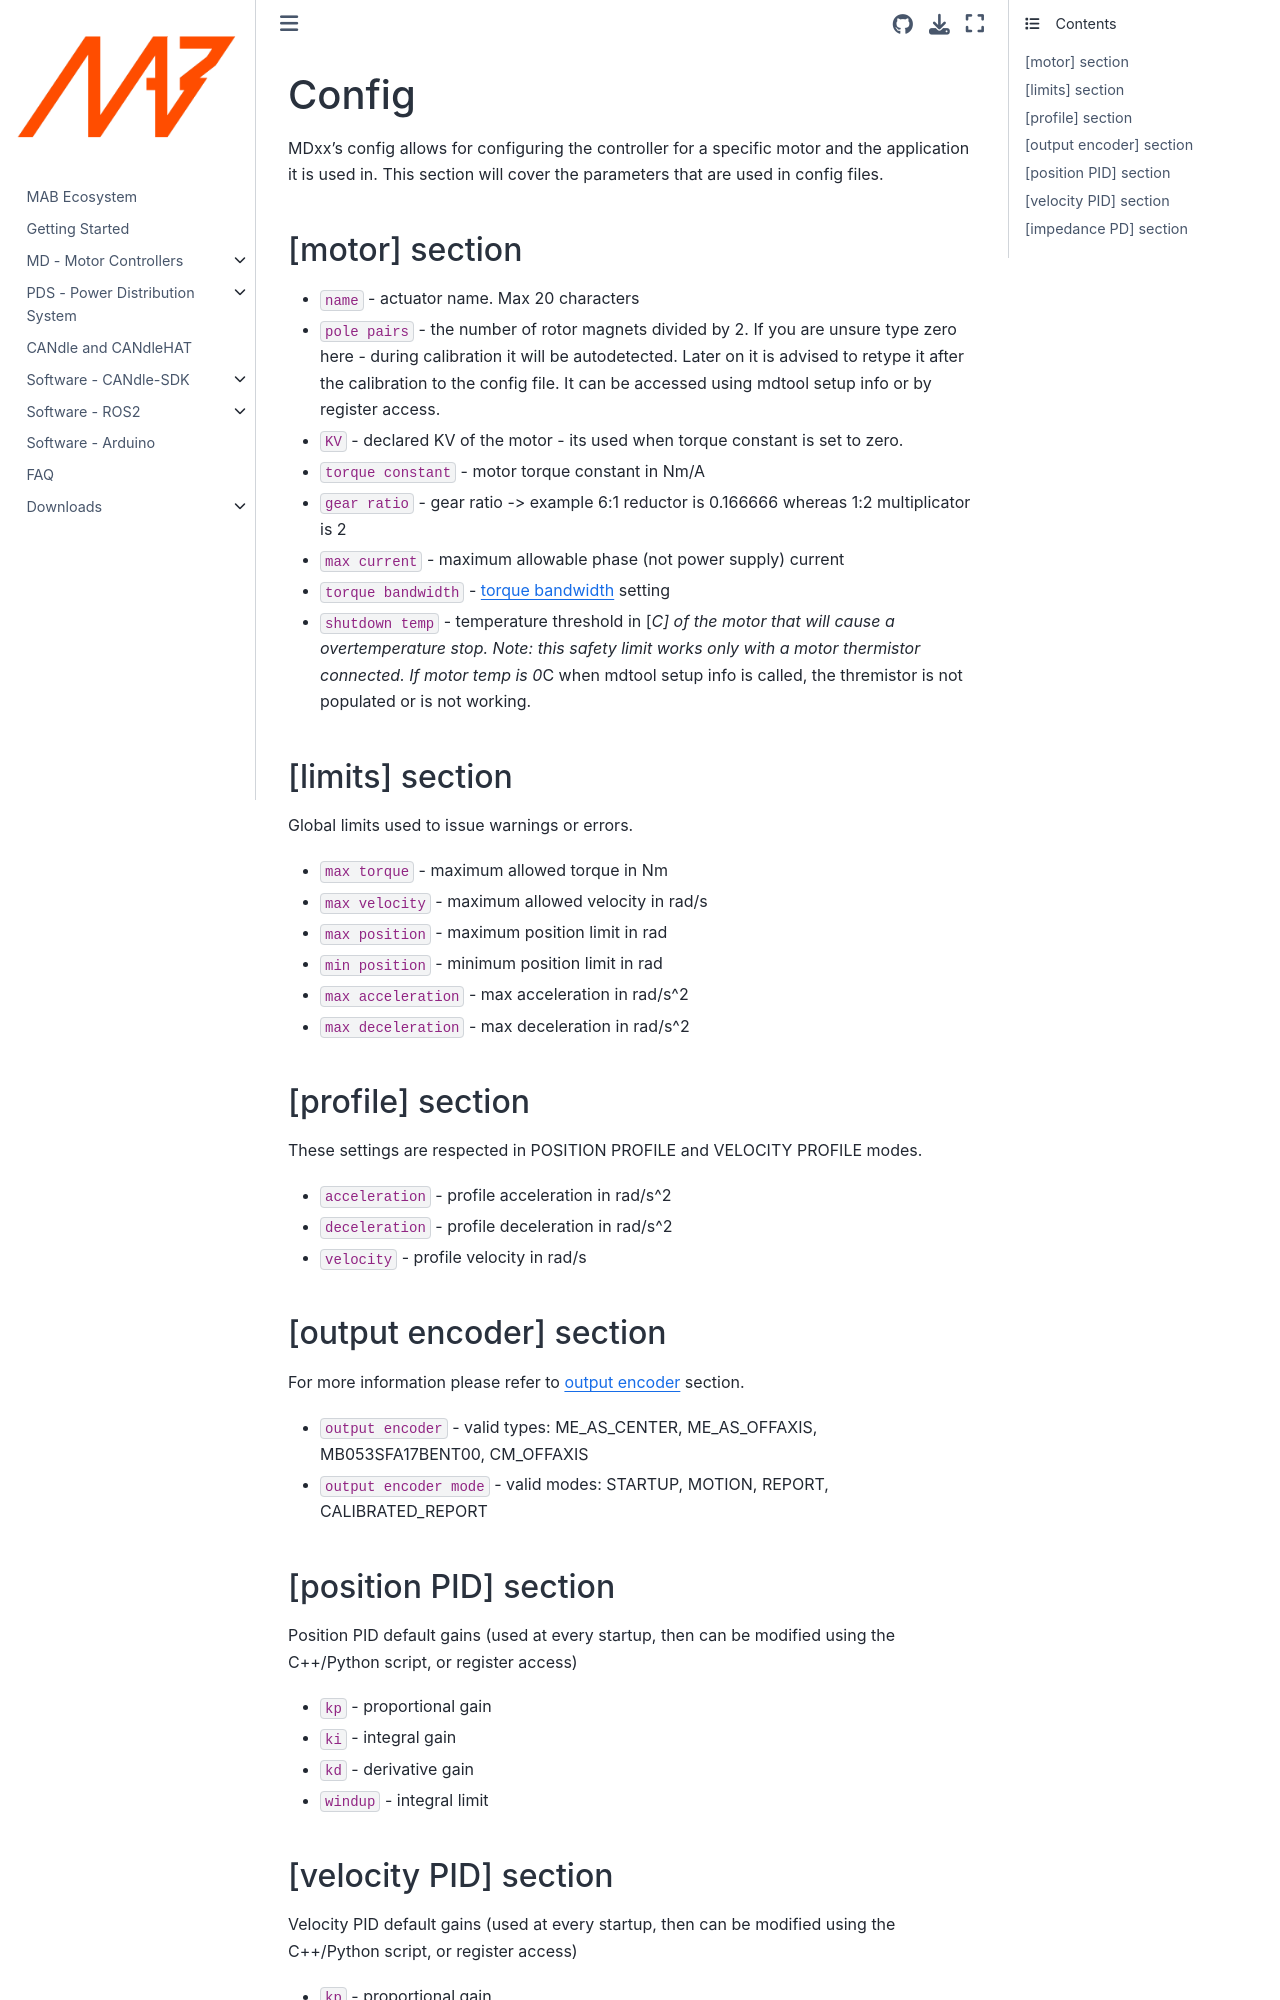

repository: mabrobotics/MD80-x-CANdle-Documentation · page: candlelib/md_x_candle_ecosystem_overview/Config.html · generator: jekyll

(config_legacy)=

# Config

MDxx's config allows for configuring the controller for a specific motor and the application it is
used in. This section will cover the parameters that are used in config files.

## [motor] section

- `name` - actuator name. Max 20 characters
- `pole pairs` - the number of rotor magnets divided by 2. If you are unsure type zero here - during
  calibration it will be autodetected. Later on it is advised to retype it after the calibration to
  the config file. It can be accessed using mdtool setup info or by register access.
- `KV` - declared KV of the motor - its used when torque constant is set to zero.
- `torque constant` - motor torque constant in Nm/A
- `gear ratio` - gear ratio -> example 6:1 reductor is 0.166666 whereas 1:2 multiplicator is 2
- `max current` - maximum allowable phase (not power supply) current
- `torque bandwidth` - [torque bandwidth](torque_bandwidth_legacy) setting
- `shutdown temp` - temperature threshold in \[*C\] of the motor that will cause a overtemperature
  stop. Note: this safety limit works only with a motor thermistor connected. If motor temp is 0*C
  when mdtool setup info is called, the thremistor is not populated or is not working.

## [limits] section

Global limits used to issue warnings or errors.

- `max torque` - maximum allowed torque in Nm
- `max velocity` - maximum allowed velocity in rad/s
- `max position` - maximum position limit in rad
- `min position` - minimum position limit in rad
- `max acceleration` - max acceleration in rad/s^2
- `max deceleration` - max deceleration in rad/s^2

## [profile] section

These settings are respected in POSITION PROFILE and VELOCITY PROFILE modes.

- `acceleration` - profile acceleration in rad/s^2
- `deceleration` - profile deceleration in rad/s^2
- `velocity` - profile velocity in rad/s

## [output encoder] section

For more information please refer to [output encoder](output_encoder_legacy) section.

- `output encoder` - valid types: ME_AS_CENTER, ME_AS_OFFAXIS, MB053SFA17BENT00, CM_OFFAXIS
- `output encoder mode` - valid modes: STARTUP, MOTION, REPORT, CALIBRATED_REPORT
